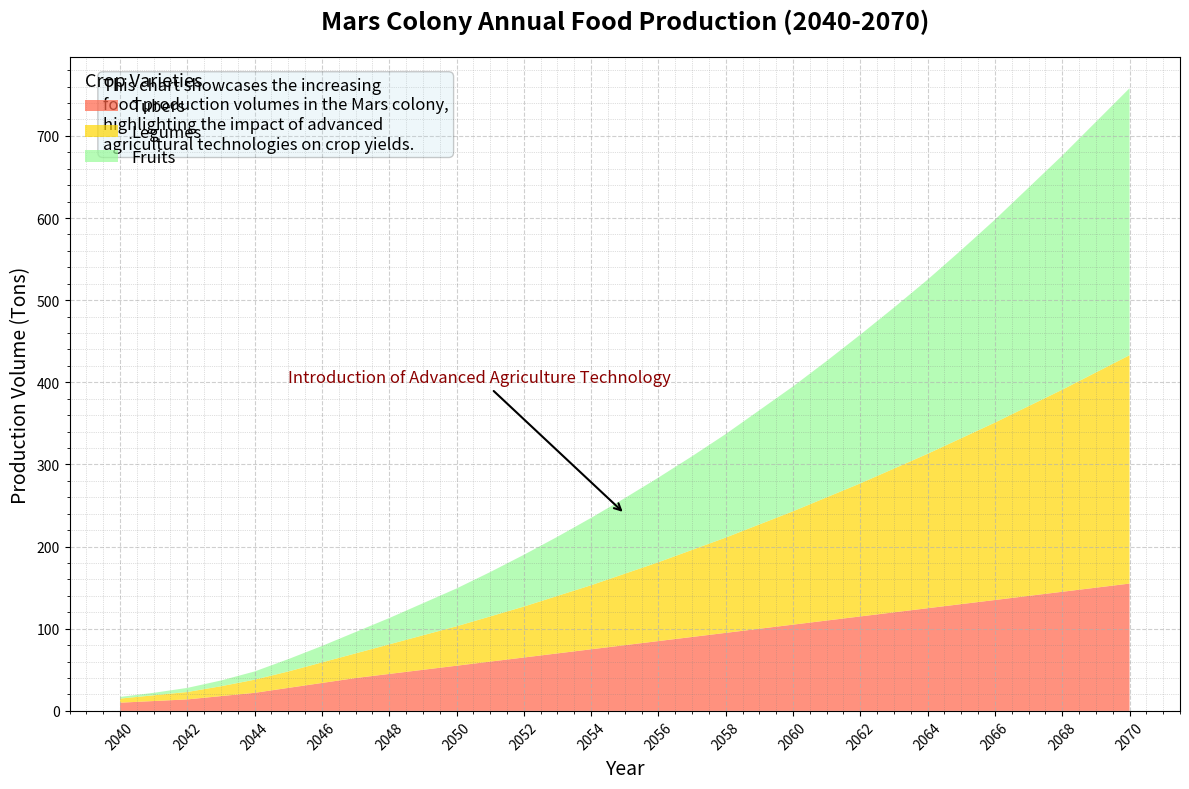

The script that saved this image:
import matplotlib.pyplot as plt
import numpy as np

years = np.arange(2040, 2071)

tubers = np.array([10, 12, 14, 18, 22, 28, 34, 40, 45, 50, 55, 60, 65, 70, 75, 80, 85, 90, 95, 100, 105, 110, 115, 120, 125, 130, 135, 140, 145, 150, 155])
legumes = np.array([5, 7, 9, 12, 16, 20, 25, 30, 36, 42, 48, 55, 62, 70, 78, 87, 96, 106, 116, 127, 138, 150, 162, 175, 188, 202, 216, 231, 246, 262, 278])
fruits = np.array([2, 3, 5, 7, 10, 15, 20, 26, 32, 39, 46, 54, 63, 72, 82, 92, 103, 114, 126, 139, 152, 166, 181, 196, 212, 229, 247, 266, 285, 305, 325])

fig, ax = plt.subplots(figsize=(12, 8))

ax.stackplot(years, tubers, legumes, fruits,
             labels=['Tubers', 'Legumes', 'Fruits'],
             colors=['#FF6347', '#FFD700', '#98FB98'], alpha=0.7)

ax.set_title("Mars Colony Annual Food Production (2040-2070)", fontsize=18, fontweight='bold', pad=20)
ax.set_xlabel("Year", fontsize=14)
ax.set_ylabel("Production Volume (Tons)", fontsize=14)

ax.set_xticks(years[::2])
ax.tick_params(axis='x', rotation=45)

ax.legend(loc='upper left', title="Crop Varieties", fontsize=12, title_fontsize='13', frameon=False)

ax.grid(linestyle='--', alpha=0.6)
ax.minorticks_on()
ax.grid(which='minor', linestyle=':', linewidth='0.5', color='gray', alpha=0.5)

ax.annotate('Introduction of Advanced Agriculture Technology', xy=(2055, 240), xytext=(2045, 400),
            arrowprops=dict(facecolor='black', arrowstyle='->', lw=1.5),
            fontsize=12, color='darkred')

props = dict(boxstyle='round', facecolor='lightblue', alpha=0.2)
textstr = ('This chart showcases the increasing\n'
           'food production volumes in the Mars colony,\n'
           'highlighting the impact of advanced\n'
           'agricultural technologies on crop yields.')
ax.text(0.03, 0.97, textstr, transform=ax.transAxes, fontsize=12,
        verticalalignment='top', bbox=props)

plt.tight_layout()
plt.show()
